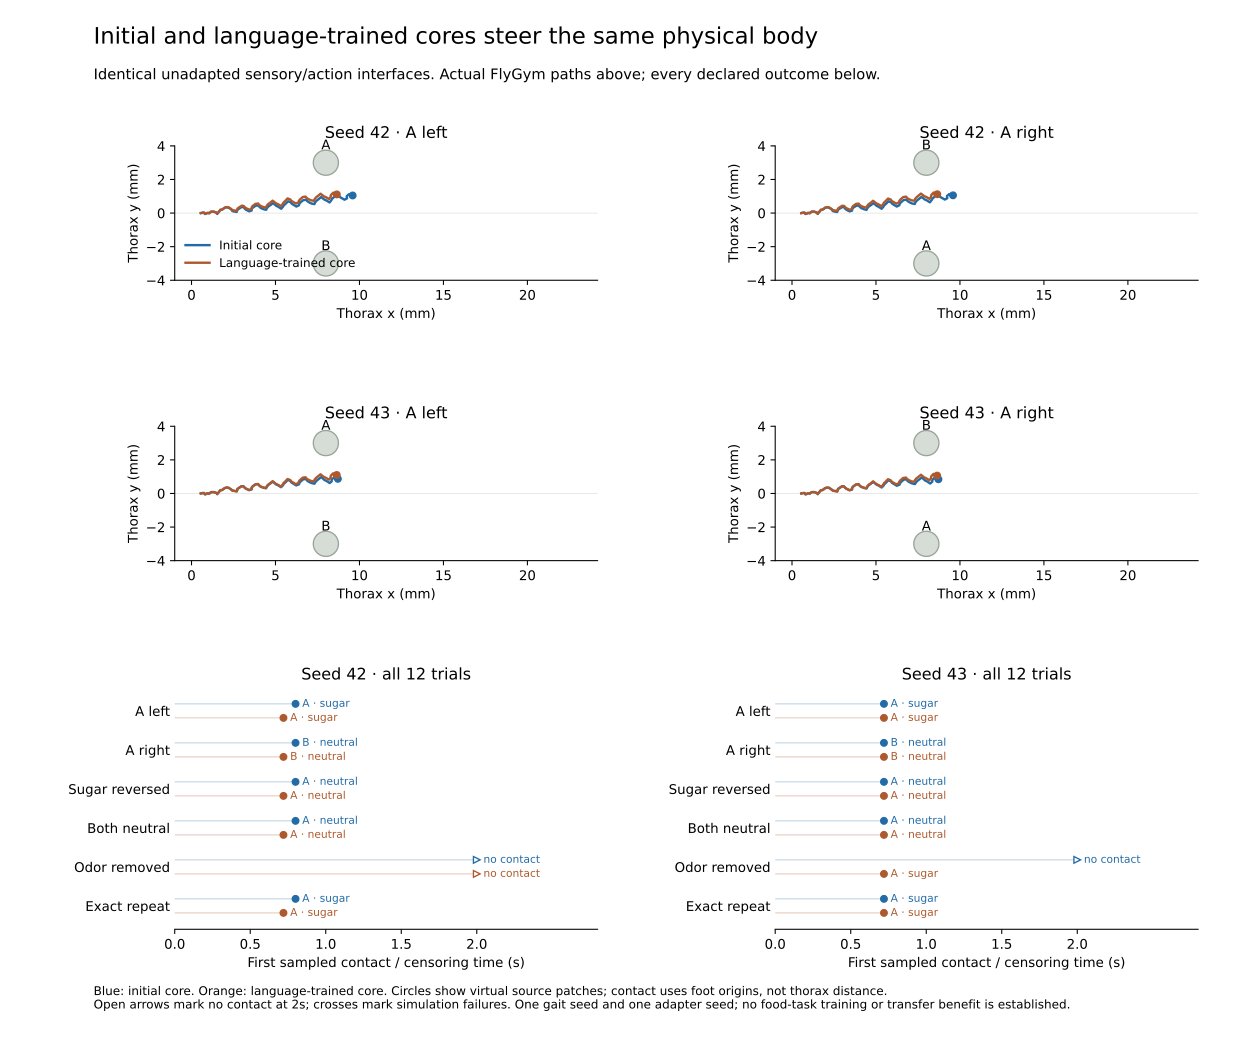

Data behind this chart, as committed beside it:
model, case, status, outcome, observations, physics_steps, first_contact_s, first_contact_sources, first_contact_sugar, latency_censored, censor_time_s, final_x_mm, final_y_mm, final_z_mm, failure
initial-s42, odor-a-left, complete, sugar contact, 201, 20000, 0.8, a, 1.0, False, , 9.594, 1.048, 1.033, 
initial-s42, odor-a-right, complete, neutral contact, 201, 20000, 0.8, b, 0.0, False, , 9.586, 1.058, 1.033, 
initial-s42, odor-a-left-reversed, complete, neutral contact, 201, 20000, 0.8, a, 0.0, False, , 9.594, 1.048, 1.033, 
initial-s42, odor-a-left-neutral, complete, neutral contact, 201, 20000, 0.8, a, 0.0, False, , 9.594, 1.048, 1.033, 
initial-s42, odor-a-left-missing, complete, no source contact, 201, 20000, , , , True, 2.0, 23.18, 1.606, 1.098, 
initial-s42, odor-a-left-repeat, complete, sugar contact, 201, 20000, 0.8, a, 1.0, False, , 9.594, 1.048, 1.033, 
language-s42, odor-a-left, complete, sugar contact, 201, 20000, 0.72, a, 1.0, False, , 8.652, 1.112, 1.032, 
language-s42, odor-a-right, complete, neutral contact, 201, 20000, 0.72, b, 0.0, False, , 8.649, 1.123, 1.032, 
language-s42, odor-a-left-reversed, complete, neutral contact, 201, 20000, 0.72, a, 0.0, False, , 8.652, 1.112, 1.032, 
language-s42, odor-a-left-neutral, complete, neutral contact, 201, 20000, 0.72, a, 0.0, False, , 8.652, 1.112, 1.032, 
language-s42, odor-a-left-missing, complete, no source contact, 201, 20000, , , , True, 2.0, 23.12, 2.107, 1.099, 
language-s42, odor-a-left-repeat, complete, sugar contact, 201, 20000, 0.72, a, 1.0, False, , 8.652, 1.112, 1.032, 
initial-s43, odor-a-left, complete, sugar contact, 201, 20000, 0.72, a, 1.0, False, , 8.714, 0.8721, 1.036, 
initial-s43, odor-a-right, complete, neutral contact, 201, 20000, 0.72, b, 0.0, False, , 8.719, 0.8448, 1.036, 
initial-s43, odor-a-left-reversed, complete, neutral contact, 201, 20000, 0.72, a, 0.0, False, , 8.714, 0.8721, 1.036, 
initial-s43, odor-a-left-neutral, complete, neutral contact, 201, 20000, 0.72, a, 0.0, False, , 8.714, 0.8721, 1.036, 
initial-s43, odor-a-left-missing, complete, no source contact, 201, 20000, , , , True, 2.0, 23.18, 1.606, 1.098, 
initial-s43, odor-a-left-repeat, complete, sugar contact, 201, 20000, 0.72, a, 1.0, False, , 8.714, 0.8721, 1.036, 
language-s43, odor-a-left, complete, sugar contact, 201, 20000, 0.72, a, 1.0, False, , 8.648, 1.1, 1.033, 
language-s43, odor-a-right, complete, neutral contact, 201, 20000, 0.72, b, 0.0, False, , 8.644, 1.064, 1.033, 
language-s43, odor-a-left-reversed, complete, neutral contact, 201, 20000, 0.72, a, 0.0, False, , 8.648, 1.1, 1.033, 
language-s43, odor-a-left-neutral, complete, neutral contact, 201, 20000, 0.72, a, 0.0, False, , 8.648, 1.1, 1.033, 
language-s43, odor-a-left-missing, complete, sugar contact, 201, 20000, 0.72, a, 1.0, False, , 8.649, 1.112, 1.032, 
language-s43, odor-a-left-repeat, complete, sugar contact, 201, 20000, 0.72, a, 1.0, False, , 8.648, 1.1, 1.033, 
